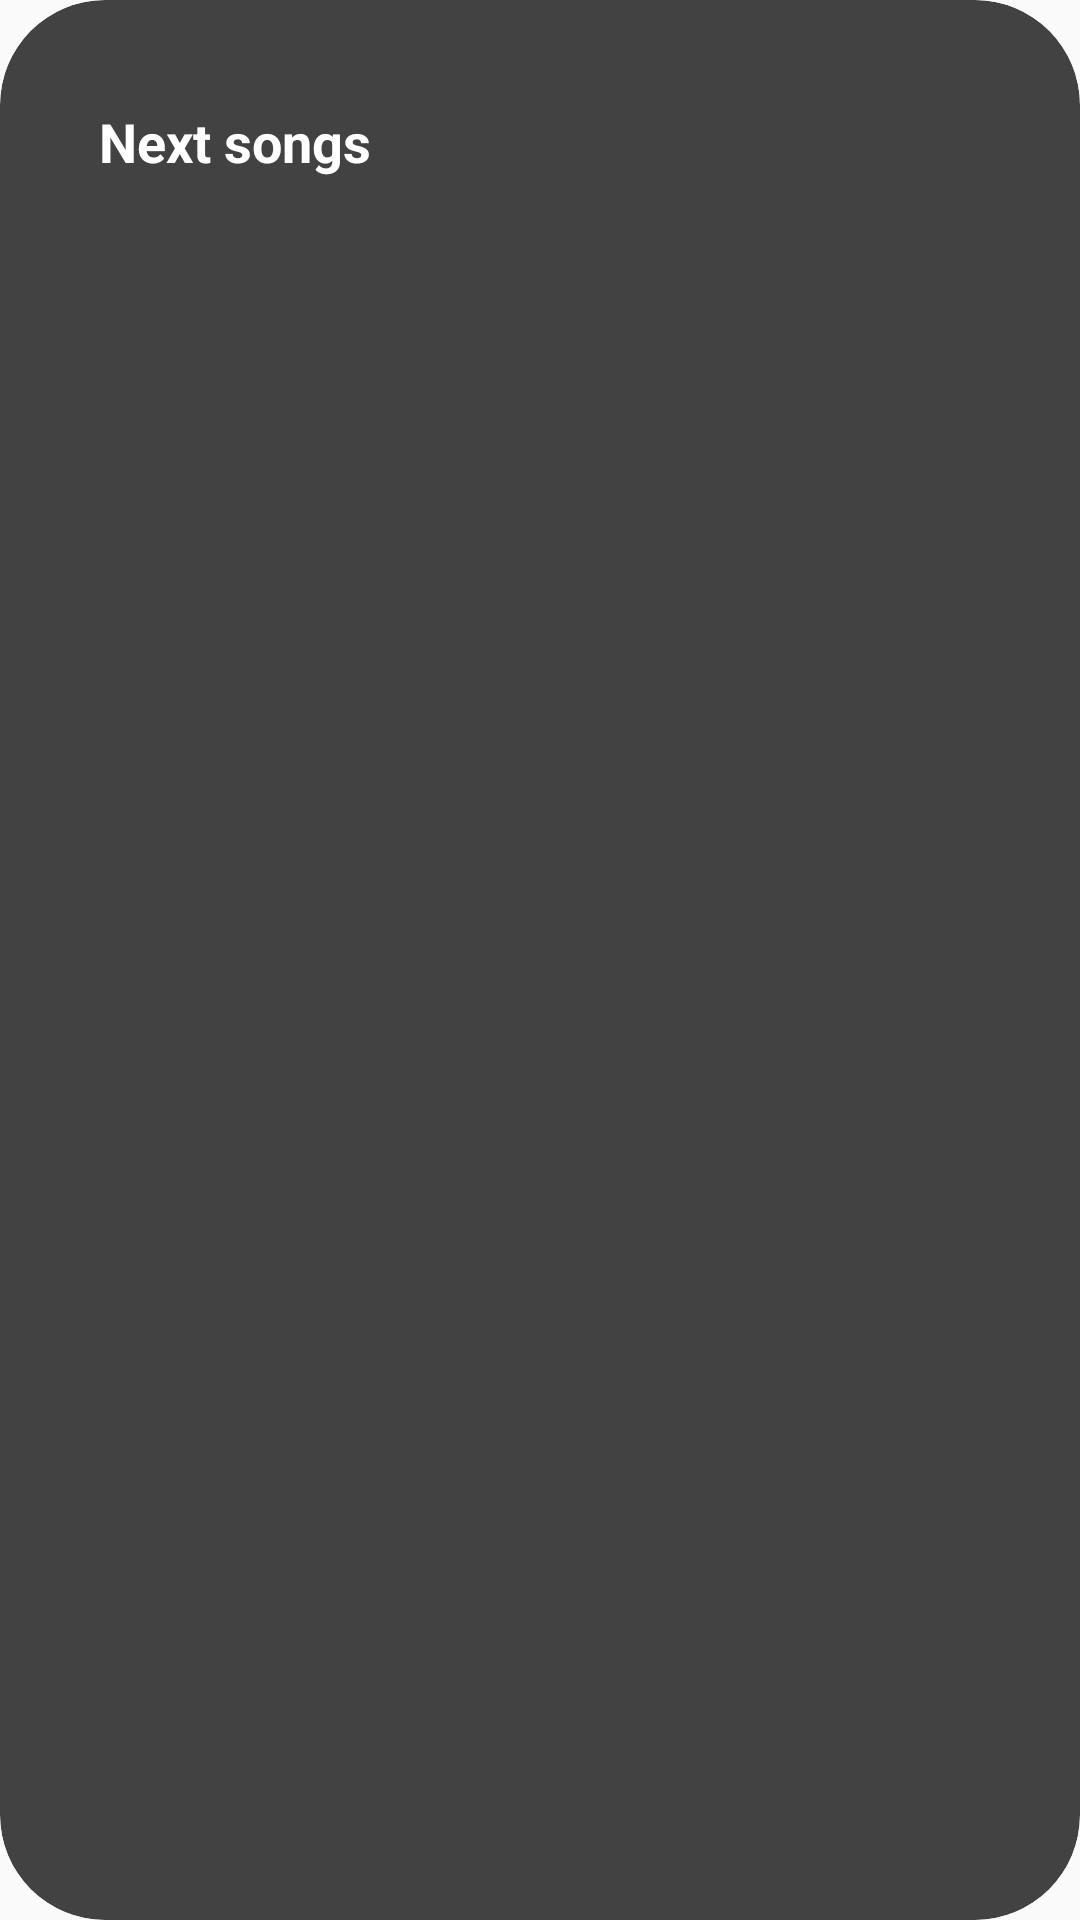

Here is an Android app screen rendered from its layout file. Give the layout XML and the strings, colors and styles it references.
<!-- AndroidManifest.xml: application theme AppTheme -->
<!-- res/layout/zennext_fragment.xml -->
<LinearLayout
	xmlns:android="http://schemas.android.com/apk/res/android"
	xmlns:app="http://schemas.android.com/apk/res-auto"
	xmlns:tools="http://schemas.android.com/tools"
	android:layout_width="match_parent"
	android:layout_height="match_parent"
	android:orientation="vertical">
	<androidx.cardview.widget.CardView
		android:id="@+id/view"
		android:layout_width="match_parent"
		android:layout_height="match_parent"
		app:cardElevation="0dp"
		app:cardCornerRadius="35dp"
		app:cardBackgroundColor="#424242">
		<LinearLayout
			android:id="@+id/Ln1"
			android:layout_width="match_parent"
			android:layout_height="match_parent"
			android:paddingLeft="33dp"
			android:paddingTop="35dp"
			android:paddingRight="33dp"
			android:background="@android:color/transparent"
			android:orientation="vertical">
			<LinearLayout
				android:id="@+id/linear2"
				android:layout_width="match_parent"
				android:layout_height="match_parent"
				android:orientation="vertical">
				<LinearLayout
					android:id="@+id/linear3"
					android:layout_width="match_parent"
					android:layout_height="wrap_content"
					android:layout_marginBottom="10dp"
					android:gravity="center_vertical"
					android:orientation="horizontal">
					<TextView
						android:id="@+id/textview1"
						android:layout_width="wrap_content"
						android:layout_height="wrap_content"
						android:text="Next songs"
						android:textSize="18sp"
						android:textStyle="bold"
						android:textColor="#FFFFFF" />
				</LinearLayout>
				<androidx.recyclerview.widget.RecyclerView
					android:id="@+id/recyclerview1"
					android:layout_width="match_parent"
					android:layout_height="match_parent"
					android:scrollbars="none"
					android:fillViewport="true"
					android:fadingEdgeLength="70dp"
					android:requiresFadingEdge="vertical"
					android:fadeScrollbars="false"
					tools:listitem="@layout/search" />
			</LinearLayout>
		</LinearLayout>
	</androidx.cardview.widget.CardView>
</LinearLayout>
<!-- res/layout/search.xml (included above) -->
<?xml version="1.0" encoding="utf-8"?>
<LinearLayout xmlns:android="http://schemas.android.com/apk/res/android"
	xmlns:app="http://schemas.android.com/apk/res-auto"
	xmlns:tools="http://schemas.android.com/tools"
	android:id="@+id/linear1"
	android:layout_width="match_parent"
	android:layout_height="wrap_content"
	android:background="?android:attr/selectableItemBackground"
	android:clickable="true"
	android:focusable="true"
	android:gravity="center_vertical"
	android:orientation="horizontal"
	android:paddingHorizontal="16dp"
	android:paddingVertical="8dp">

	
	<androidx.cardview.widget.CardView
		android:id="@+id/mAlbumCard"
		android:layout_width="52dp"
		android:layout_height="52dp"
		app:cardBackgroundColor="#1A1A26"
		app:cardCornerRadius="6dp"
		app:cardElevation="0dp">

		<LinearLayout
			android:id="@+id/linear5"
			android:layout_width="match_parent"
			android:layout_height="match_parent"
			android:background="@android:color/transparent"
			android:orientation="vertical">

			<ImageView
				android:id="@+id/ArtZen"
				android:layout_width="match_parent"
				android:layout_height="match_parent"
				android:contentDescription="Album Art"
				android:focusable="false"
				android:scaleType="centerCrop"
				android:src="@drawable/default_music_image" />
		</LinearLayout>
	</androidx.cardview.widget.CardView>

	
	<LinearLayout
		android:id="@+id/mMusicInfoMiddle"
		android:layout_width="0dp"
		android:layout_height="wrap_content"
		android:layout_marginStart="12dp"
		android:layout_marginEnd="8dp"
		android:layout_weight="1"
		android:gravity="center_vertical"
		android:orientation="vertical">

		<TextView
			android:id="@+id/TnameZen"
			android:layout_width="match_parent"
			android:layout_height="wrap_content"
			android:ellipsize="end"
			android:focusable="false"
			android:fontFamily="sans-serif-medium"
			android:maxLines="1"
			android:singleLine="true"
			android:text="Song Title"
			android:textColor="#FFFFFF"
			android:textSize="14sp"
			android:textStyle="bold" />

		<TextView
			android:id="@+id/TartistZen"
			android:layout_width="match_parent"
			android:layout_height="wrap_content"
			android:layout_marginTop="2dp"
			android:ellipsize="end"
			android:focusable="false"
			android:fontFamily="sans-serif"
			android:maxLines="1"
			android:singleLine="true"
			android:text="Artist Name"
			android:textColor="#9E9EB0"
			android:textSize="12sp" />
	</LinearLayout>

	
</LinearLayout>
<!-- resources referenced by this layout -->
<resources>
  <!-- drawable default_music_image: png bitmap (drawable-xhdpi, 9246 bytes) -->
  <style name="AppTheme" parent="Theme.AppCompat.Light.NoActionBar">
          
          <item name="android:statusBarColor">@android:color/transparent</item>
          
          <item name="android:navigationBarColor">@android:color/transparent</item>
          
          <item name="android:windowTranslucentStatus">false</item>
          <item name="android:windowTranslucentNavigation">false</item>
          
          <item name="android:windowDrawsSystemBarBackgrounds">true</item>
          
          <item name="colorPrimary">@color/colorPrimary</item>
          <item name="colorPrimaryDark">@color/colorPrimaryDark</item>
          <item name="colorAccent">@color/colorAccent</item>
      </style>
  <color name="colorPrimary">#FFFFFF</color>
  <color name="colorPrimaryDark">#FFFFFF</color>
  <color name="colorAccent">#FF5252</color>
</resources>
